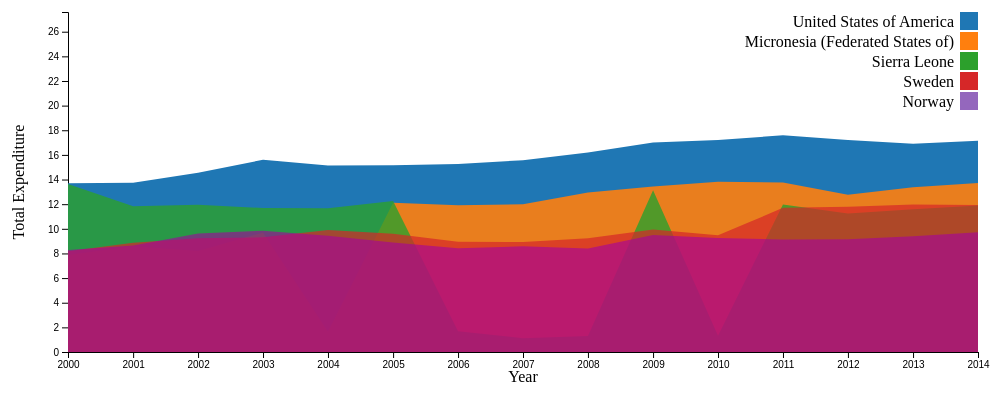
D3 v6 page, settled after 360 driven frames (6 s of simulated time); the page loaded 1 data file(s).


// ── third.js
document.addEventListener('DOMContentLoaded', () => {
    // Define the dimensions and margins of the graph
    const margin = { top: 10, right: 30, bottom: 50, left: 60 }, // Adjusted bottom margin for X-axis label
        width = 1000 - margin.left - margin.right,
        height = 400 - margin.top - margin.bottom;

    // Append the SVG object to the body of the page
    const svg = d3.select("#chart5")
        .append("svg")
        .attr("width", width + margin.left + margin.right)
        .attr("height", height + margin.top + margin.bottom)
        .append("g")
        .attr("transform", "translate(" + margin.left + "," + margin.top + ")");

    // Parse the Date / Time
    const parseTime = d3.timeParse("%Y");

    // Set the ranges
    const x = d3.scaleTime().range([0, width]);
    const y = d3.scaleLinear().range([height, 0]);

    // Define the area
    const area = d3.area()
        .x(function (d) { return x(d.Year); })
        .y0(height)
        .y1(function (d) { return y(d.Total_expenditure); });

    // Read the CSV file
    d3.csv("../assets/export_file_5.csv").then((data) => {
        // Format the data
        data.forEach((d) => {
            d.Year = parseTime(d.Year);
            d.Total_expenditure = +d.Total_expenditure;
        });

        // Get a list of unique countries
        const countries = [...new Set(data.map((d) => d.Country))];

        // Sort countries by maximum total expenditure
        countries.sort((a, b) => {
            const maxExpenditureA = d3.max(data.filter((d) => d.Country === a), (d) => d.Total_expenditure);
            const maxExpenditureB = d3.max(data.filter((d) => d.Country === b), (d) => d.Total_expenditure);
            return maxExpenditureB - maxExpenditureA; // Note: sorting in descending order
        });

        // Define color scale for countries
        const colorScale = d3.scaleOrdinal(d3.schemeCategory10);
        const colorScale2 = ['rgba(31, 119, 180, 1)', 'rgba(255, 127, 14, 0.9)', 'rgba(44, 160, 44, 0.8)', 'rgba(214, 39, 40, 0.7)', 'rgba(166, 0, 159, 0.6)']
        // Set the domains for X and Y scales
        x.domain(d3.extent(data, function (d) { return d.Year; }));
        y.domain([0, d3.max(data, function (d) { return d.Total_expenditure; }) + 10]);

        // Add the X-axis
        svg.append("g")
            .attr("class", "x-axis")
            .attr("transform", "translate(0," + height + ")")
            .call(d3.axisBottom(x));

        // Add the Y-axis
        svg.append("g")
            .attr("class", "y-axis")
            .call(d3.axisLeft(y));

        // Add X-axis label
        svg.append("text")
            .attr("transform", "translate(" + (width / 2) + " ," + (height + margin.top + 20) + ")") // Adjusted Y position
            .style("text-anchor", "middle")
            .text("Year");

        // Add Y-axis label
        svg.append("text")
            .attr("transform", "rotate(-90)")
            .attr("y", 0 - margin.left)
            .attr("x", 0 - (height / 2))
            .attr("dy", "1em")
            .style("text-anchor", "middle")
            .text("Total Expenditure");

        // Add tooltips
        const tooltip = d3.select("#chart5")
            .append("div")
            .attr("class", "tooltip")
            .style("opacity", 0);

        // Add a legend for countries
        const legend = svg.selectAll(".legend")
            .data(countries)
            .enter().append("g")
            .attr("class", "legend")
            .attr("transform", function (d, i) { return "translate(0," + i * 20 + ")"; });

        legend.append("rect")
            .attr("x", width - 18)
            .attr("width", 18)
            .attr("height", 18)
            .style("fill", function (d) { return colorScale(d) });

        legend.append("text")
            .attr("x", width - 24)
            .attr("y", 9)
            .attr("dy", ".35em")
            .style("text-anchor", "end")
            .text(function (d) { return d; });

        const mouseover = function (event, d) {
            let ave_Total_expenditure = 0
            d.forEach((a) => {
                ave_Total_expenditure += a.Total_expenditure
            })
            ave_Total_expenditure = ave_Total_expenditure / 15
            tooltip.transition()
                .duration(200)
                .style("opacity", 0.9);
            tooltip.html(`Country: ${d[0].Country}<br>Mean Total Expenditure: <b>${ave_Total_expenditure}</b>`)
                .style("left", (event.pageX - 240) + "px")
                .style("top", (event.pageY - 110) + "px");
        }

        const mouseout = function (event, d) {
            tooltip.transition()
                .duration(500)
                .style("opacity", 0);
        }

        // Add the area for each country with tooltips
        countries.forEach((country, index) => {
            let countryData = data.filter(function (row) { return row.Country === country; });

            // Add the area for this country
            svg.append("path")
                .data([countryData])
                .attr("class", "area")
                .attr("d", area)
                .style("fill", colorScale2[index])
                .on("mouseover", mouseover)
                .on("mouseout", mouseout);
        });
    });

});


### data: ../assets/export_file_5.csv
Year, Country, Total_expenditure
2014, Micronesia (Federated States of), 13.71
2013, Micronesia (Federated States of), 13.38
2012, Micronesia (Federated States of), 12.77
2011, Micronesia (Federated States of), 13.76
2010, Micronesia (Federated States of), 13.83
2009, Micronesia (Federated States of), 13.44
2008, Micronesia (Federated States of), 12.94
2007, Micronesia (Federated States of), 11.99
2006, Micronesia (Federated States of), 11.92
2005, Micronesia (Federated States of), 12.11
2004, Micronesia (Federated States of), 1.64
2003, Micronesia (Federated States of), 9.69
2002, Micronesia (Federated States of), 8.2
2001, Micronesia (Federated States of), 8.58
2000, Micronesia (Federated States of), 7.88
2014, Norway, 9.72
2013, Norway, 9.39
2012, Norway, 9.16
2011, Norway, 9.14
2010, Norway, 9.26
2009, Norway, 9.49
2008, Norway, 8.4
2007, Norway, 8.58
2006, Norway, 8.43
2005, Norway, 8.89
2004, Norway, 9.44
2003, Norway, 9.85
2002, Norway, 9.62
2001, Norway, 8.65
2000, Norway, 8.27
2014, Sierra Leone, 11.9
2013, Sierra Leone, 11.59
2012, Sierra Leone, 11.24
2011, Sierra Leone, 11.98
2010, Sierra Leone, 1.32
2009, Sierra Leone, 13.13
2008, Sierra Leone, 1.29
2007, Sierra Leone, 1.12
2006, Sierra Leone, 1.68
2005, Sierra Leone, 12.25
2004, Sierra Leone, 11.66
2003, Sierra Leone, 11.69
2002, Sierra Leone, 11.96
2001, Sierra Leone, 11.83
2000, Sierra Leone, 13.63
2014, Sweden, 11.93
2013, Sweden, 11.97
2012, Sweden, 11.8
2011, Sweden, 11.7
2010, Sweden, 9.47
2009, Sweden, 9.94
2008, Sweden, 9.23
2007, Sweden, 8.92
2006, Sweden, 8.95
2005, Sweden, 9.6
2004, Sweden, 9.9
2003, Sweden, 9.31
2002, Sweden, 9.23
2001, Sweden, 8.86
2000, Sweden, 8.18
... 15 more rows